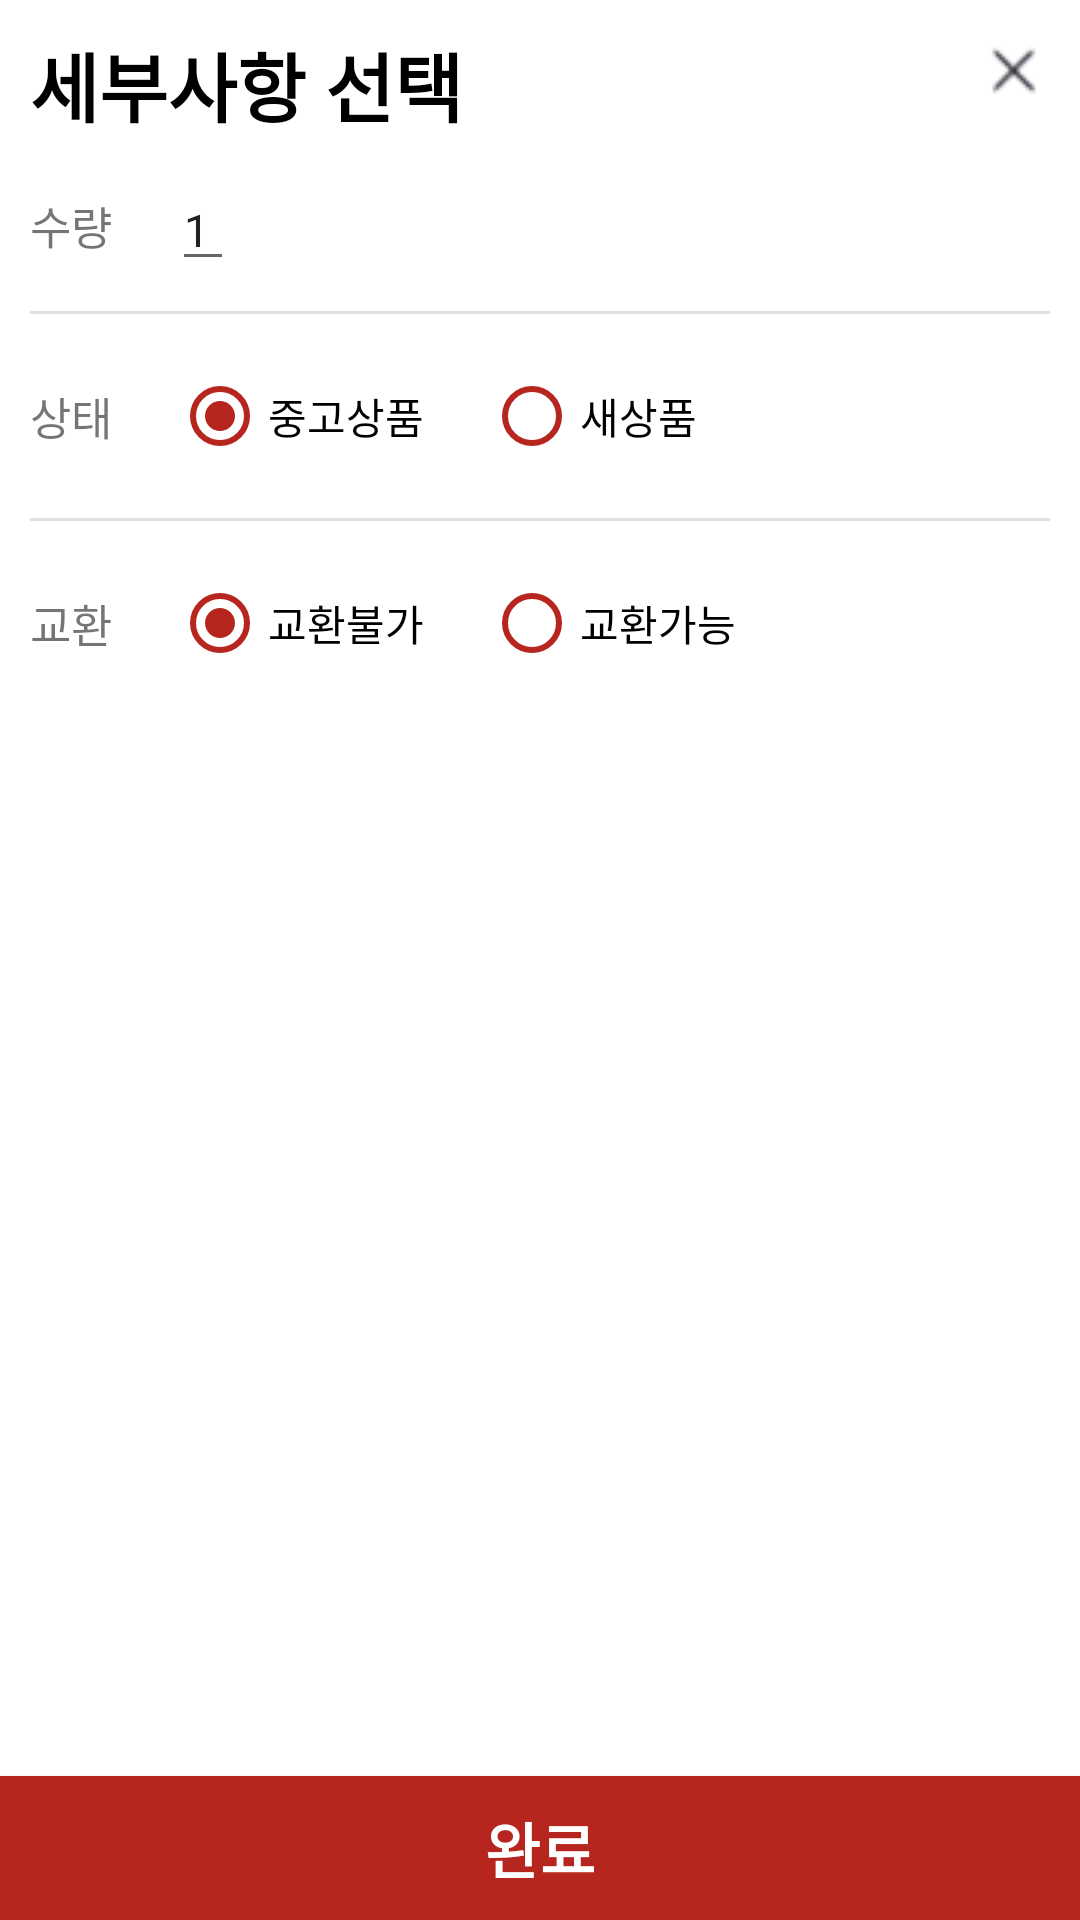

This screen was rendered from an Android layout file. Write that file and the resources it references.
<!-- AndroidManifest.xml: application theme AppTheme -->
<!-- res/layout/activity_post_option.xml -->
<?xml version="1.0" encoding="utf-8"?>
<androidx.constraintlayout.widget.ConstraintLayout xmlns:android="http://schemas.android.com/apk/res/android"
    xmlns:app="http://schemas.android.com/apk/res-auto"
    xmlns:tools="http://schemas.android.com/tools"
    android:layout_width="match_parent"
    android:layout_height="match_parent"
    tools:context=".src.btm_nav.post.postpages.PostOptionActivity">

    <TextView
        android:layout_width="wrap_content"
        android:layout_height="wrap_content"
        android:textColor="@color/black"
        android:textStyle="bold"
        android:textSize="25sp"
        android:text="세부사항 선택"
        android:layout_margin="10dp"
        android:id="@+id/tv_title"
        app:layout_constraintTop_toTopOf="parent"
        app:layout_constraintStart_toStartOf="parent"/>
    <ImageView
        android:layout_width="wrap_content"
        android:layout_height="wrap_content"
        android:src="@drawable/x"
        app:layout_constraintEnd_toEndOf="parent"
        app:layout_constraintTop_toTopOf="parent"
        android:layout_margin="10dp"/>

    <LinearLayout
        android:layout_width="0dp"
        android:layout_height="wrap_content"
        android:orientation="horizontal"
        app:layout_constraintStart_toStartOf="parent"
        app:layout_constraintEnd_toEndOf="parent"
        app:layout_constraintTop_toBottomOf="@id/tv_title"
        android:id="@+id/linear_quantity">

        <TextView
            android:layout_gravity="center"
            android:layout_width="wrap_content"
            android:layout_height="wrap_content"
            android:text="수량"
            android:layout_margin="10dp"
            android:textSize="15sp"/>
        <EditText
            android:textSize="15sp"
            android:layout_gravity="center"
            android:layout_margin="10dp"
            android:id="@+id/et_quantity"
            android:layout_width="wrap_content"
            android:layout_height="wrap_content"
            android:text="1"/>

    </LinearLayout>
    <View
        app:layout_constraintStart_toStartOf="parent"
        app:layout_constraintEnd_toEndOf="parent"
        android:id="@+id/view1"
        app:layout_constraintTop_toBottomOf="@id/linear_quantity"
        android:layout_marginStart="10dp"
        android:layout_marginEnd="10dp"
        android:layout_marginBottom="10dp"
        android:layout_width="0dp"
        android:layout_height="1dp"
        android:background="@color/gray"/>
    <LinearLayout
        android:layout_width="0dp"
        android:layout_height="wrap_content"
        android:orientation="horizontal"
        app:layout_constraintStart_toStartOf="parent"
        app:layout_constraintEnd_toEndOf="parent"
        app:layout_constraintTop_toBottomOf="@id/view1"
        android:id="@+id/linear_quality">

        <TextView
            android:layout_gravity="center"
            android:layout_width="wrap_content"
            android:layout_height="wrap_content"
            android:text="상태"
            android:layout_margin="10dp"
            android:textSize="15sp"/>

        <RadioGroup
            android:id="@+id/newold"
            android:orientation="horizontal"
            android:layout_width="wrap_content"
            android:layout_height="wrap_content">
            <RadioButton
                android:textColorHighlight="@color/black"
                android:buttonTint="@color/red"
                android:checked="true"
                android:id="@+id/radio_used"
                android:text="중고상품"
                android:layout_margin="10dp"
                android:layout_width="wrap_content"
                android:layout_height="wrap_content"/>
            <RadioButton
                android:textColorHighlight="@color/black"
                android:buttonTint="@color/red"
                android:id="@+id/radio_new"
                android:text="새상품"
                android:layout_margin="10dp"
                android:layout_width="wrap_content"
                android:layout_height="wrap_content"/>
        </RadioGroup>

    </LinearLayout>
    <View
        app:layout_constraintTop_toBottomOf="@id/linear_quality"
        android:id="@+id/view2"
        android:layout_marginStart="10dp"
        android:layout_marginEnd="10dp"
        android:layout_marginBottom="10dp"
        android:layout_width="match_parent"
        android:layout_height="1dp"
        android:background="@color/gray"/>
    <LinearLayout
        android:layout_width="0dp"
        android:layout_height="wrap_content"
        android:orientation="horizontal"
        app:layout_constraintStart_toStartOf="parent"
        app:layout_constraintEnd_toEndOf="parent"
        app:layout_constraintTop_toBottomOf="@id/view2"
        android:id="@+id/linear_refund">
        <TextView
            android:layout_gravity="center"
            android:layout_width="wrap_content"
            android:layout_height="wrap_content"
            android:text="교환"
            android:layout_margin="10dp"
            android:textSize="15sp"/>

        <RadioGroup
            android:id="@+id/fundable"
            android:orientation="horizontal"
            android:layout_width="wrap_content"
            android:layout_height="wrap_content">
            <RadioButton
                android:checked="true"
                android:textColorHighlight="@color/black"
                android:buttonTint="@color/red"
                android:layout_margin="10dp"
                android:id="@+id/radio_refund"
                android:text="교환불가"
                android:layout_width="wrap_content"
                android:layout_height="wrap_content"/>
            <RadioButton
                android:textColorHighlight="@color/black"
                android:buttonTint="@color/red"
                android:layout_margin="10dp"
                android:text="교환가능"
                android:id="@+id/radio_nofund"
                android:layout_width="wrap_content"
                android:layout_height="wrap_content"/>
        </RadioGroup>

    </LinearLayout>

    <androidx.appcompat.widget.AppCompatButton
        android:id="@+id/btn"
        android:layout_width="0dp"
        android:layout_height="wrap_content"
        app:layout_constraintBottom_toBottomOf="parent"
        app:layout_constraintStart_toStartOf="parent"
        app:layout_constraintEnd_toEndOf="parent"
        android:text="완료"
        android:textSize="20sp"
        android:textStyle="bold"
        android:textColor="@color/white"
        android:background="@color/red"/>

</androidx.constraintlayout.widget.ConstraintLayout>
<!-- resources referenced by this layout -->
<resources>
  <color name="black">#FF000000</color>
  <color name="gray">#e1dfe1</color>
  <color name="red">#b6261e</color>
  <color name="white">#FFFFFFFF</color>
  <!-- drawable x: png bitmap (drawable, 974 bytes) -->
  <style name="AppTheme" parent="Theme.MaterialComponents.Light.NoActionBar">
      
          <item name="colorPrimary">@color/black</item>
          <item name="colorPrimaryVariant">@color/red</item>
          <item name="colorOnPrimary">@color/purple_200</item>
          
          <item name="colorSecondary">@color/teal_200</item>
          <item name="colorSecondaryVariant">@color/teal_700</item>
          <item name="colorOnSecondary">@color/black</item>
          
          <item name="android:statusBarColor" tools:targetApi="l">?attr/colorPrimaryVariant</item>
          
          <item name="windowActionBar">false</item>
          <item name="windowNoTitle">true</item>
          <item name="android:windowActivityTransitions">true</item>
          <item name="android:windowFullscreen">true</item>
          <item name="bottomSheetDialogTheme">@style/CustomBottomSheetDialog</item>
      </style>
  <color name="purple_200">#FFBB86FC</color>
  <color name="teal_200">#FF03DAC5</color>
  <color name="teal_700">#FF018786</color>
  <style name="CustomBottomSheetDialog" parent="@style/ThemeOverlay.MaterialComponents.BottomSheetDialog">
          <item name="bottomSheetStyle">@style/CustomBottomSheet</item>
      </style>
  <style name="CustomBottomSheet" parent="Widget.MaterialComponents.BottomSheet">
          <item name="shapeAppearanceOverlay">@style/CustomShapeAppearanceBottomSheetDialog</item>
      </style>
  <style name="CustomShapeAppearanceBottomSheetDialog" parent="">
          <item name="cornerFamily">rounded</item>
          <item name="cornerSizeTopRight">16dp</item>
          <item name="cornerSizeTopLeft">16dp</item>
          <item name="cornerSizeBottomRight">0dp</item>
          <item name="cornerSizeBottomLeft">0dp</item>
      </style>
</resources>
